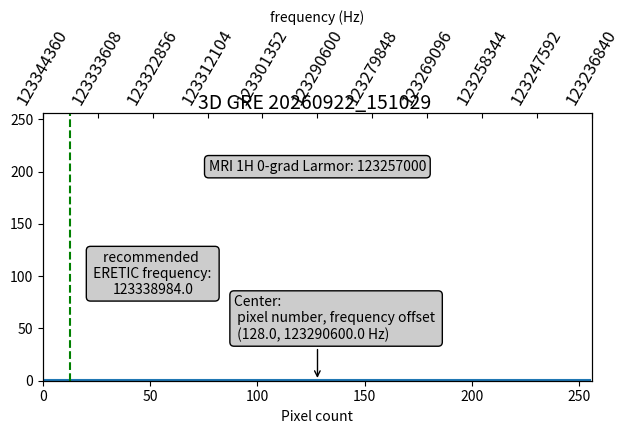
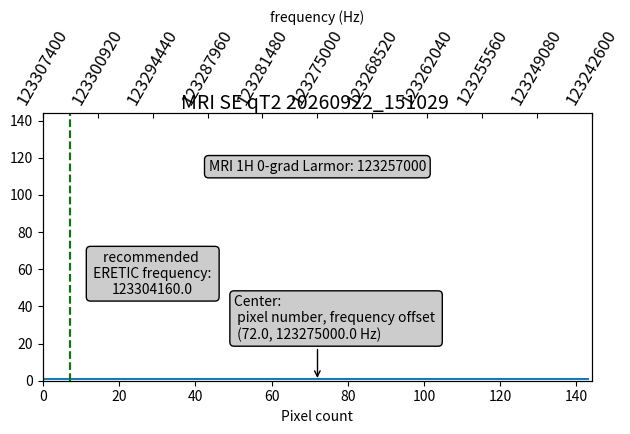
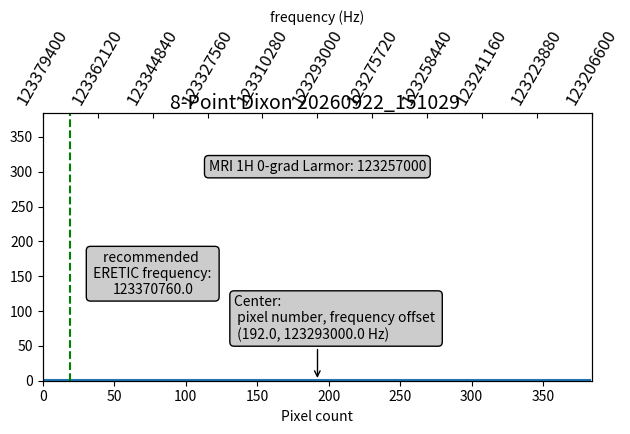

Write the Python code that produced these figures, in order.
#!/usr/bin/python3

'''
Eric Baetscher
OHSU AIRC
ERETIC project

20180716

utility to simplify picking ERETIC frequencies MRI 
'''

import numpy as np
import matplotlib.pyplot as plt
from datetime import datetime

now_s_format = datetime.now().strftime('%Y%m%d_%H%M%S')

###--- SETUP ---###
freq_increases_to_left = True
save_figures = False

gre_3d_toggle = True
gre_3d_params = dict(fov_mm = 128,
				read_offset_mm = 40,
				hz_per_pix = 420,
				base_res = 256,
				MRI_Larmor = 123257000)

q_t2_toggle = True
q_t2_params = dict(fov_mm = 144,
			   read_offset_mm = 40,
			   hz_per_pix = 450,
			   base_res = 144,
			   MRI_Larmor = 123257000)


dixon_8pt_toggle = True
dixon_8pt_params = dict(fov_mm = 192,
				   read_offset_mm = 40,
				   hz_per_pix = 450,
				   base_res = 384,
				   MRI_Larmor = 123257000)

#~ spect_params


def gen_fov_bounding_freq(fov_mm, read_offset_mm, hz_per_pix, base_res, MRI_Larmor):
	'''
	function does basic arithmetic to output the minimum, maximum and 
	center frequencies of an MRI field-of-view given the FOV in mm,
	the bandwidth in Hz/pixel (proportional to gradient strength),
	the offset of the center of the FOV in mm, and the resolution in pixels
	'''
	
	freq_uncor_rng = (hz_per_pix * base_res)
	hz_per_mm =  (freq_uncor_rng / fov_mm)
	fov_centr_freq = (read_offset_mm * hz_per_mm)
	min_freq = ((fov_centr_freq + MRI_Larmor) - (0.5 * freq_uncor_rng))
	max_freq = ((fov_centr_freq + MRI_Larmor) + (0.5 * freq_uncor_rng))
	print("minimum frequency at edge of FOV:")
	print(min_freq)
	print(' ')
	print("maximum frequency at opposite edge of FOV:")
	print(max_freq)
	
	return(fov_centr_freq, freq_uncor_rng, min_freq, max_freq)

def plot_freq_schematic(fov_centr_freq,
						base_res,
						freq_uncor_rng,
						MRI_Larmor,
						min_freq,
						max_freq,
						title = 'unnamed'):
	fov_abs_cntr_freq = (fov_centr_freq + MRI_Larmor)
	
	fig_01 = plt.figure(str(title))
	
	ax = fig_01.add_subplot(111)
	ax2 = ax.twiny()
	
	fig_01.suptitle(title, fontsize=14, y = 0.72)
	
	x_pixels = np.linspace(0, base_res, (base_res - 1))
	n_pix_ones = np.ones(base_res)
	
	ax.plot(n_pix_ones)
	ax.set_xlim(0, base_res)
	ax.set_ylim(0, base_res)
	
	xdata, ydata = (base_res / 2), fov_abs_cntr_freq
	offset = 30
	
	bbox = dict(boxstyle="round", fc="0.8")
	props = {'ha': 'center', 'va': 'center', 'bbox': bbox}
	
	arrowprops = dict(
    arrowstyle = "->",
    connectionstyle = "angle,angleA=0,angleB=90,rad=10")
	ax.annotate('Center: \n pixel number, frequency offset \n (%.1f, %.1f Hz)'%(xdata, ydata),
				(xdata, 0), xytext=(-2*offset, offset), textcoords='offset points',
				bbox=bbox, arrowprops=arrowprops)
	
	ax.text((base_res / 2), (base_res * 0.8), ('MRI 1H 0-grad Larmor: ' +
												str(MRI_Larmor)), props, rotation=0)
	
	rec_eretic_freq = (max_freq - (freq_uncor_rng * 0.05))
	ax.text((base_res / 5), (base_res * 0.4), ('recommended \n ERETIC frequency: \n' +
											   str(rec_eretic_freq)), props, rotation=0)
	
	ax2_tick_list = np.linspace(min_freq, max_freq, 11)
	
	ax2.set_xlim(min_freq, max_freq)
	ax2.set_xticks(ax2_tick_list)
	ax2.plot(n_pix_ones)
	ax2.autoscale_view()

	if freq_increases_to_left == True:	
		ax2.invert_xaxis()
	else:
		pass

	ax2.set_xlabel(r"frequency (Hz)")
	ax.set_xlabel(r"Pixel count")
	ax2.ticklabel_format(style = 'plain', useOffset = False)
	ax2.tick_params(labelsize = 12, direction = 'in')
	plt.xticks(rotation=60)
	
	rec_eretic_pos = (base_res * 0.05)
	ax.vlines(rec_eretic_pos, 0, base_res, colors=u'g', linestyles=u'dashed')
	
	#print(ax2_tick_list)
	plt.tight_layout(h_pad=2.2)
	plt.draw()
	#plt.show(block=False)

def unpack_params_and_run(scan_title, scan_toggle, scan_param_dict):
	if scan_toggle == False:
		print(str(scan_title) + " toggled off, ERETIC helper not run")
		return
	
	elif scan_toggle == True:
		
		fov_mm = scan_param_dict['fov_mm']
		read_offset_mm = scan_param_dict['read_offset_mm']
		hz_per_pix = scan_param_dict['hz_per_pix']
		base_res = scan_param_dict['base_res']
		MRI_Larmor = scan_param_dict['MRI_Larmor']
		
		fov_centr_freq, freq_uncor_rng, min_freq, max_freq = gen_fov_bounding_freq(fov_mm, 
																				   read_offset_mm,
																				   hz_per_pix,
																				   base_res,
																				   MRI_Larmor)
		plot_freq_schematic(fov_centr_freq,
							base_res,
							freq_uncor_rng,
							MRI_Larmor,
							min_freq,
							max_freq,
							title = (str(scan_title) + " " + str(now_s_format)))
	
																			   
																			   
	else:
		print("scan_toggle must be boolean, skipping " + str(scan_title))
		return

##--Main--##
if __name__ == "__main__":
	unpack_params_and_run('3D GRE', gre_3d_toggle, gre_3d_params)
	unpack_params_and_run('MRI SE qT2', q_t2_toggle, q_t2_params)
	unpack_params_and_run('8-Point Dixon', dixon_8pt_toggle, dixon_8pt_params)
	plt.show()
